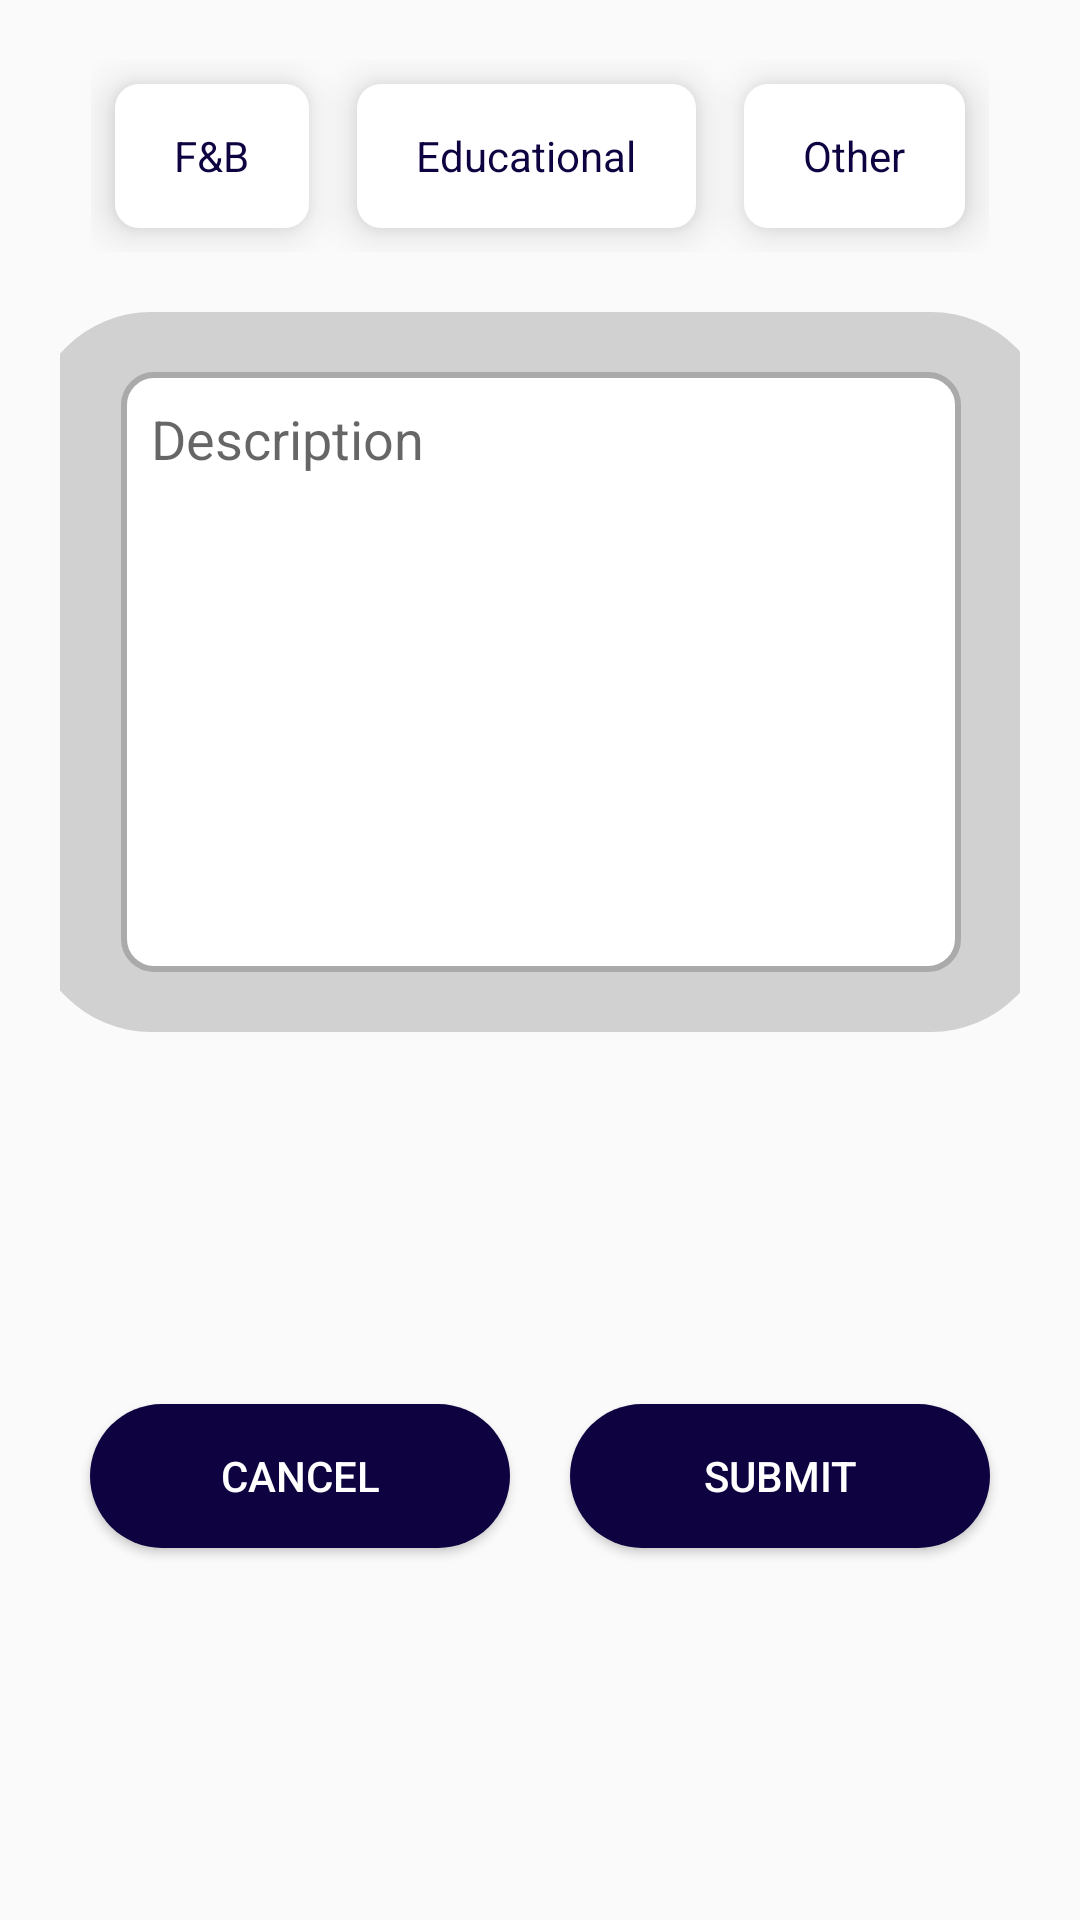

Produce the Android XML layout that renders to this screen, including the resource entries it uses.
<!-- AndroidManifest.xml: application theme Theme.Assignment -->
<!-- res/layout/fragment_request.xml -->
<?xml version="1.0" encoding="utf-8"?>
<androidx.constraintlayout.widget.ConstraintLayout xmlns:android="http://schemas.android.com/apk/res/android"
    xmlns:tools="http://schemas.android.com/tools"
    android:layout_width="match_parent"
    android:layout_height="match_parent"
    xmlns:app="http://schemas.android.com/apk/res-auto"
    tools:context=".RequestFragment"
    android:scrollbars="vertical"
    android:paddingHorizontal="20dp">

    <RadioGroup
        android:id="@+id/rgCategory"
        android:layout_width="wrap_content"
        android:layout_height="wrap_content"
        app:layout_constraintTop_toTopOf="parent"
        app:layout_constraintStart_toStartOf="parent"
        app:layout_constraintEnd_toEndOf="parent"
        android:layout_marginVertical="20dp"
        android:orientation="horizontal">

        <RadioButton
            android:id="@+id/foodBeverage"
            android:layout_width="wrap_content"
            android:layout_height="wrap_content"
            android:layout_margin="8dp"
            android:background="@drawable/custom_radio_button"
            android:button="@color/transparent"
            android:elevation="8dp"
            android:minHeight="48dp"
            android:paddingHorizontal="20dp"
            android:paddingVertical="6dp"
            android:text="@string/f_amp_b"
            android:textColor="@drawable/custom_radio_text_color" />

        <RadioButton
            android:id="@+id/education"
            android:layout_width="wrap_content"
            android:layout_height="wrap_content"
            android:layout_margin="8dp"
            android:background="@drawable/custom_radio_button"
            android:button="@color/transparent"
            android:elevation="8dp"
            android:minHeight="48dp"
            android:paddingHorizontal="20dp"
            android:paddingVertical="6dp"
            android:text="@string/educational"
            android:textColor="@drawable/custom_radio_text_color" />

        <RadioButton
            android:id="@+id/other"
            android:layout_width="wrap_content"
            android:layout_height="wrap_content"
            android:layout_margin="8dp"
            android:background="@drawable/custom_radio_button"
            android:button="@color/transparent"
            android:elevation="8dp"
            android:minHeight="48dp"
            android:paddingHorizontal="20dp"
            android:paddingVertical="6dp"
            android:text="@string/other"
            android:textColor="@drawable/custom_radio_text_color" />
    </RadioGroup>

    <androidx.constraintlayout.widget.ConstraintLayout
        android:id="@+id/desc_box"
        android:layout_width="340dp"
        android:layout_height="wrap_content"
        app:layout_constraintTop_toBottomOf="@id/rgCategory"
        app:layout_constraintStart_toStartOf="parent"
        app:layout_constraintEnd_toEndOf="parent"
        android:background="@drawable/custom_purple_round_card"
        android:layout_marginTop="20dp"
        android:padding="20dp">

        <EditText
            android:id="@+id/etRequestDesc"
            android:layout_width="280dp"
            android:layout_height="wrap_content"
            app:layout_constraintTop_toTopOf="parent"
            app:layout_constraintStart_toStartOf="parent"
            app:layout_constraintEnd_toEndOf="parent"
            android:background="@drawable/custom_input"
            android:minHeight="200dp"
            android:maxHeight="400dp"
            android:padding="10dp"
            android:hint="@string/description"
            android:gravity="top"
            />

    </androidx.constraintlayout.widget.ConstraintLayout>

    <Button
        android:id="@+id/btnSubmit"
        android:layout_width="140dp"
        android:layout_height="wrap_content"
        android:text="@string/submit"
        android:background="@drawable/custom_oval_button"
        android:textColor="@color/white"
        app:layout_constraintTop_toBottomOf="@id/desc_box"
        app:layout_constraintBottom_toBottomOf="parent"
        app:layout_constraintEnd_toEndOf="@id/desc_box"
        android:layout_marginTop="20dp"
        android:layout_marginEnd="20dp"
        android:layout_marginBottom="20dp"
        />
    <Button
        android:id="@+id/btnCancel"
        android:layout_width="140dp"
        android:layout_height="wrap_content"
        android:text="@string/cancel"
        android:background="@drawable/custom_oval_button"
        android:textColor="@color/white"
        app:layout_constraintTop_toBottomOf="@id/desc_box"
        app:layout_constraintBottom_toBottomOf="parent"
        app:layout_constraintStart_toStartOf="@id/desc_box"
        android:layout_marginTop="20dp"
        android:layout_marginStart="20dp"
        android:layout_marginBottom="20dp"
        />

</androidx.constraintlayout.widget.ConstraintLayout>
<!-- resources referenced by this layout -->
<resources>
  <color name="transparent">#00000000</color>
  <color name="white">#FFFFFFFF</color>
  <!-- drawable custom_input (drawable) -->
  <?xml version="1.0" encoding="utf-8"?>
  <selector xmlns:android="http://schemas.android.com/apk/res/android">
  
      <item android:state_enabled="true"
          android:state_focused="true">
      <shape android:shape="rectangle">
          <solid android:color="@color/white"/>
          <corners android:radius="10dp"/>
          <stroke android:color="@color/theme_blue" android:width="2dp"/>
      </shape>
      </item>
  
      <item android:state_enabled="true"
          android:state_focused="false">
          <shape android:shape="rectangle">
              <solid android:color="@color/white"/>
              <corners android:radius="10dp"/>
              <stroke android:color="@color/grey" android:width="2dp"/>
          </shape>
      </item>
  </selector>
  <!-- drawable custom_oval_button (drawable) -->
  <?xml version="1.0" encoding="utf-8"?>
  <selector xmlns:android="http://schemas.android.com/apk/res/android">
      <item>
          <shape android:shape="rectangle">
              <solid android:color="@color/theme_blue"/>
              <corners android:radius="200dp"/>
          </shape>
      </item>
  </selector>
  <!-- drawable custom_purple_round_card (drawable) -->
  <?xml version="1.0" encoding="utf-8"?>
  <selector xmlns:android="http://schemas.android.com/apk/res/android">
      <item>
          <shape android:shape="rectangle">
              <solid android:color="#d1d1d1" />
              <corners android:radius="40dp" />
          </shape>
      </item>
  </selector>
  <!-- drawable custom_radio_button (drawable) -->
  <?xml version="1.0" encoding="utf-8"?>
  <selector xmlns:android="http://schemas.android.com/apk/res/android">
      <item android:state_checked="false">
          <shape android:shape="rectangle">
              <solid android:color="@color/white" />
              <corners android:radius="8dp" />
          </shape>
      </item>
  
      <item android:state_checked="true">
          <shape android:shape="rectangle">
              <solid android:color="#bbbbbb" />
              <corners android:radius="8dp" />
          </shape>
      </item>
  </selector>
  <!-- drawable custom_radio_text_color (drawable) -->
  <?xml version="1.0" encoding="utf-8"?>
  <selector xmlns:android="http://schemas.android.com/apk/res/android">
  
      <item android:state_checked="true"
          android:color="@color/white" />
  
      <item android:state_checked="false"
          android:color="@color/theme_blue" />
  </selector>
  <string name="cancel">Cancel</string>
  <string name="description">Description</string>
  <string name="educational">Educational</string>
  <string name="f_amp_b">F&amp;B</string>
  <string name="other">Other</string>
  <string name="submit">Submit</string>
  <style name="Theme.Assignment" parent="Theme.AppCompat.Light.NoActionBar">
          
          <item name="colorPrimary">@color/purple_500</item>
          <item name="colorPrimaryVariant">@color/purple_700</item>
          <item name="colorOnPrimary">@color/white</item>
          
          <item name="colorSecondary">@color/teal_200</item>
          <item name="colorSecondaryVariant">@color/teal_700</item>
          <item name="colorOnSecondary">@color/black</item>
          
          <item name="android:statusBarColor" tools:targetApi="l">?attr/colorPrimaryVariant</item>
          
      </style>
  <color name="theme_blue">#0F0241</color>
  <color name="grey">#AAAAAA</color>
  <color name="purple_500">#FF6200EE</color>
  <color name="purple_700">#FF3700B3</color>
  <color name="teal_200">#FF03DAC5</color>
  <color name="teal_700">#FF018786</color>
  <color name="black">#FF000000</color>
</resources>
